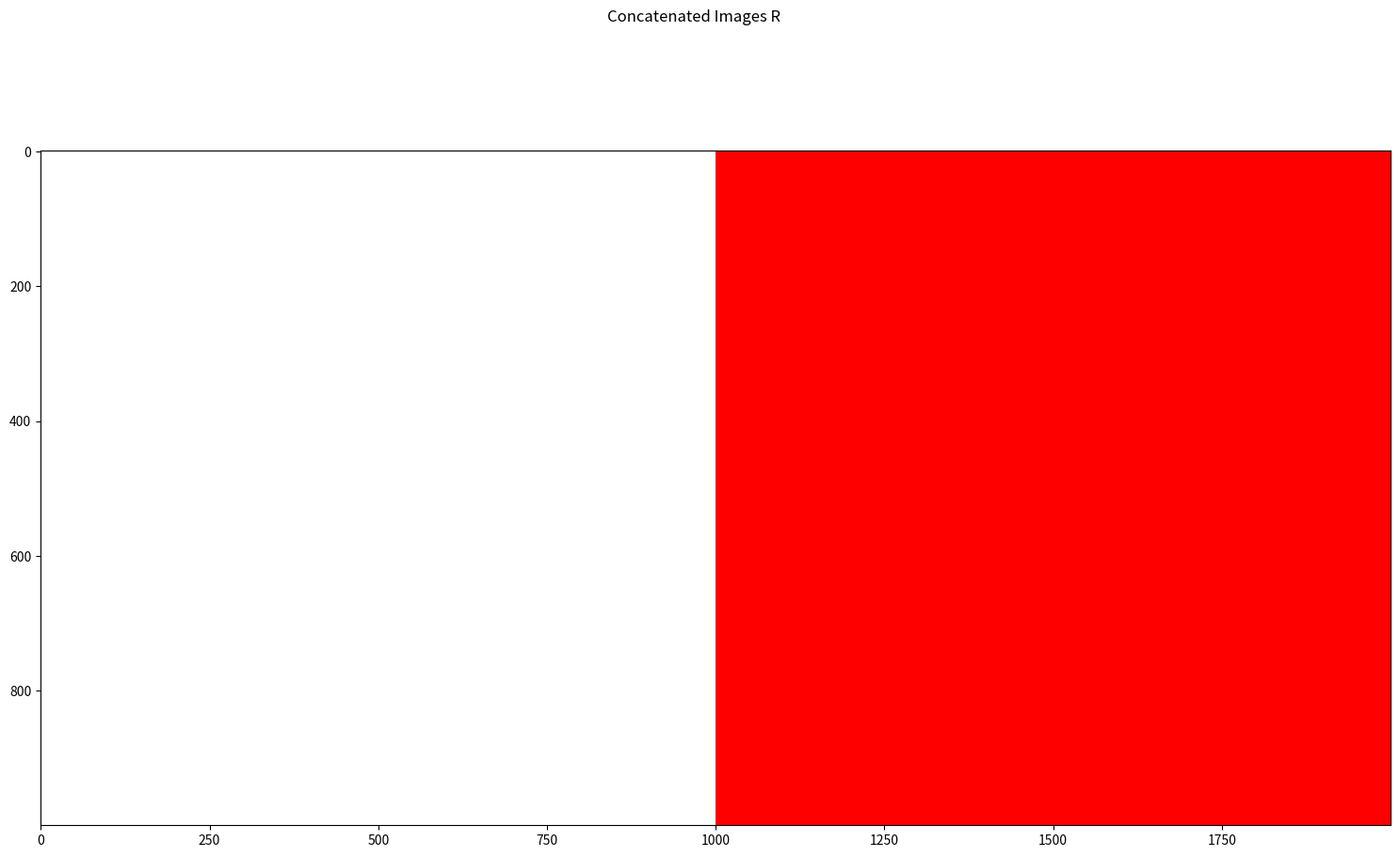
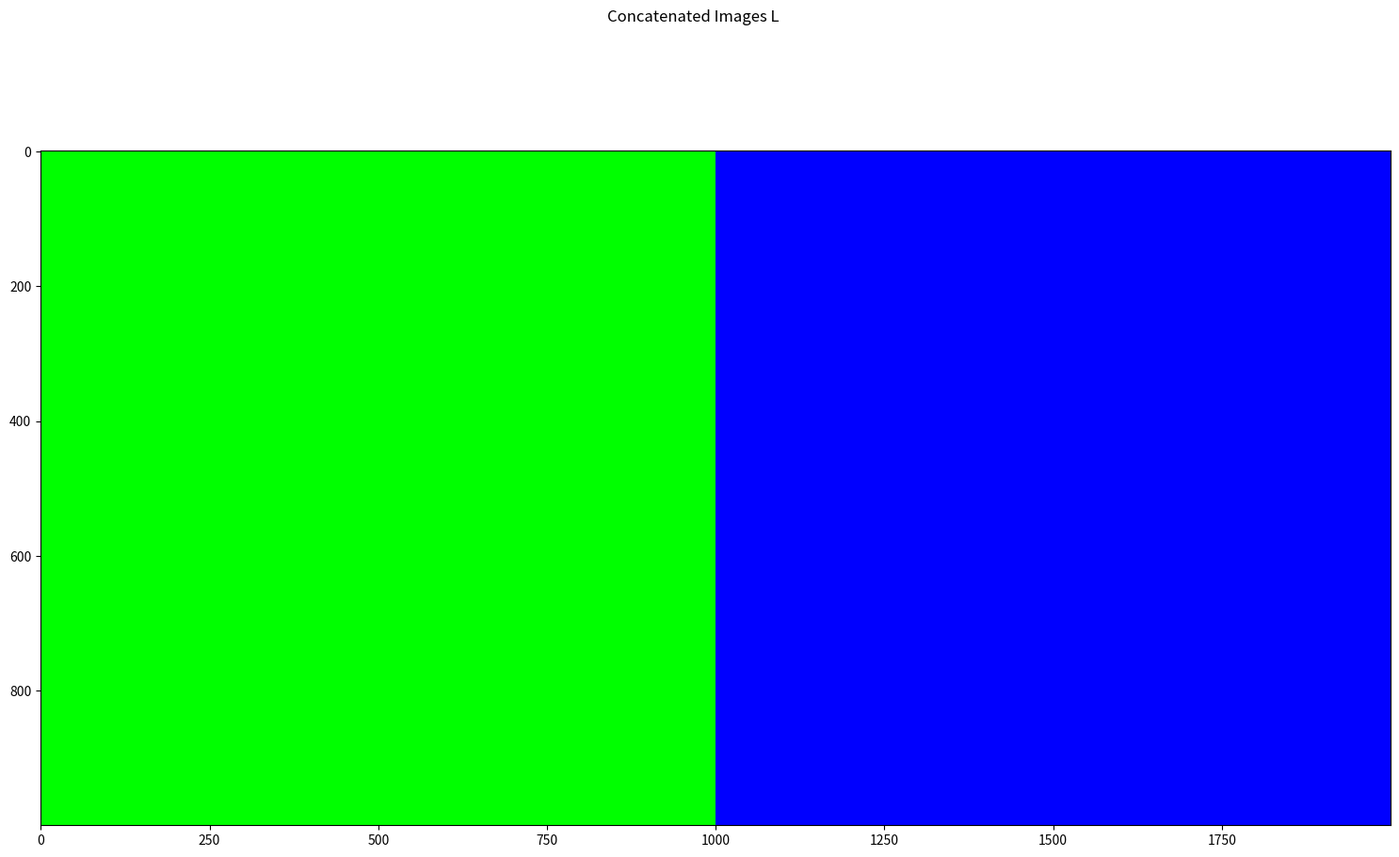

Recreate these plots in Python, in order.
import os
import numpy as np
from matplotlib import pyplot as plt

from PIL import Image

def main():
    image_size = (1000,1000)
    images1 = []
    images2 = []
    
    images1.append(Image.new('RGB', image_size, (255,255,255)))
    images1.append(Image.new('RGB', image_size, (255,0,0)))
    
    images2.append(Image.new('RGB', image_size, (0,255,0)))
    images2.append(Image.new('RGB', image_size, (0,0,255)))

    img1 = concatenate_images_h(im_list=images1)
    img2 = concatenate_images_h(im_list=images2)

    fig1 = plt.figure(1)
    fig1.set_size_inches(18.5, 10.5)
    fig1.suptitle('Concatenated Images L')

    fig2 = plt.figure(2)
    fig2.set_size_inches(18.5, 10.5)
    fig2.suptitle('Concatenated Images R')

    for i in range(6):
        if i%2 == 0:
            plt.figure(1)
            plt.imshow(np.asarray(img1))
            plt.draw()
            plt.figure(2)
            plt.imshow(np.asarray(img2))
            plt.draw()
        else:
            plt.figure(1)
            plt.imshow(np.asarray(img2))
            plt.draw()
            plt.figure(2)
            plt.imshow(np.asarray(img1))
            plt.draw()
        plt.pause(2) # pause how many seconds
    plt.close()


def concatenate_images_h(im_list):
    total_h = max([im.height for im in im_list])
    print(total_h)
    total_w = sum([im.width for im in im_list])
    print(total_w)
    cim = Image.new('RGB', (total_w, total_h))
    for idx, im in enumerate(im_list):
        cim.paste(im, (idx*im.width, 0))
    return cim


if __name__ == '__main__':
    main()
